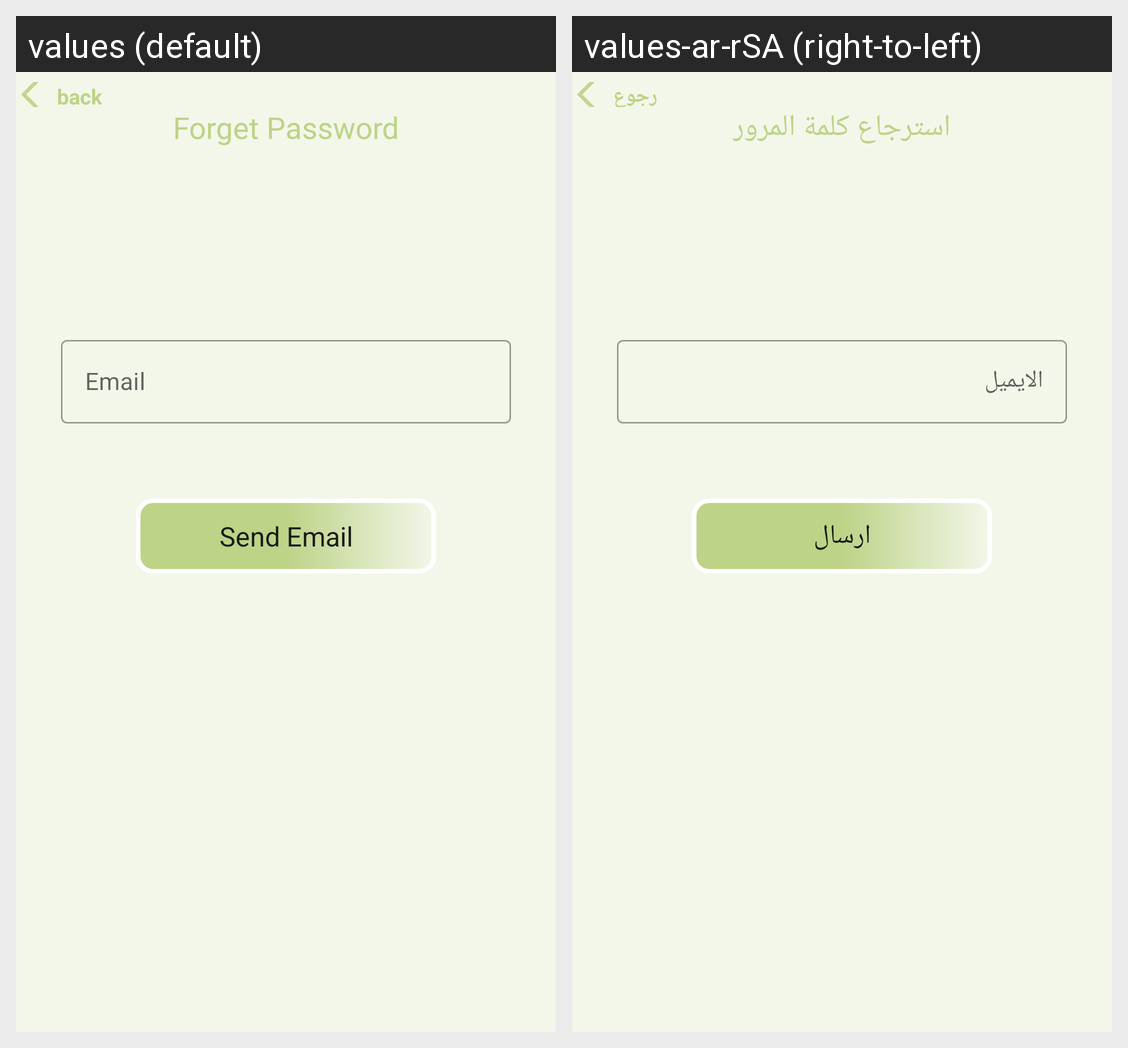

This grid shows one Android layout under two languages. Give, for every string resource on the screen, its name, the default text and each shown locale's text.
Android screen res/layout/activity_forget_password.xml rendered under 2 locales, left to right: values (default), values-ar-rSA (right-to-left). Device: Nexus 5 (rendered at 1080×1920; each locale shown at half size, 540×960, under a caption strip naming it); theme AppTheme.
Strings drawn on this screen, with the default value and each locale's value (text and hints the layout hard-codes, and strings that could not be matched under every locale, appear in the picture but are not listed):

back
  values: back
  values-ar-rSA: رجوع

forgetPasswordTitle
  values: Forget Password
  values-ar-rSA: استرجاع كلمة المرور

email
  values: Email
  values-ar-rSA: الايميل

sendEmail
  values: Send Email
  values-ar-rSA: ارسال
